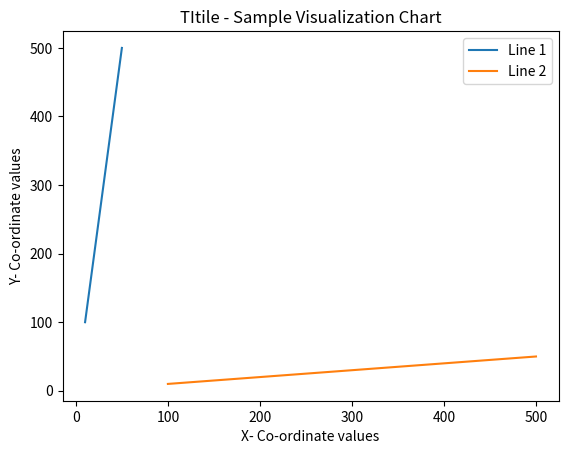

Write the Python code that produced this figure.
import matplotlib.pyplot as plt

x=[10,20,30,40,50]
y=[100,200,300,400,500]

x1=[100,200,300,400,500]
y1=[10,20,30,40,50]

plt.plot(x,y,label="Line 1")
plt.plot(x1,y1,label="Line 2")

plt.xlabel('X- Co-ordinate values')
plt.ylabel('Y- Co-ordinate values')
plt.title('TItile - Sample Visualization Chart')
plt.style.use('tableau-colorblind10')
plt.legend()
plt.show()
